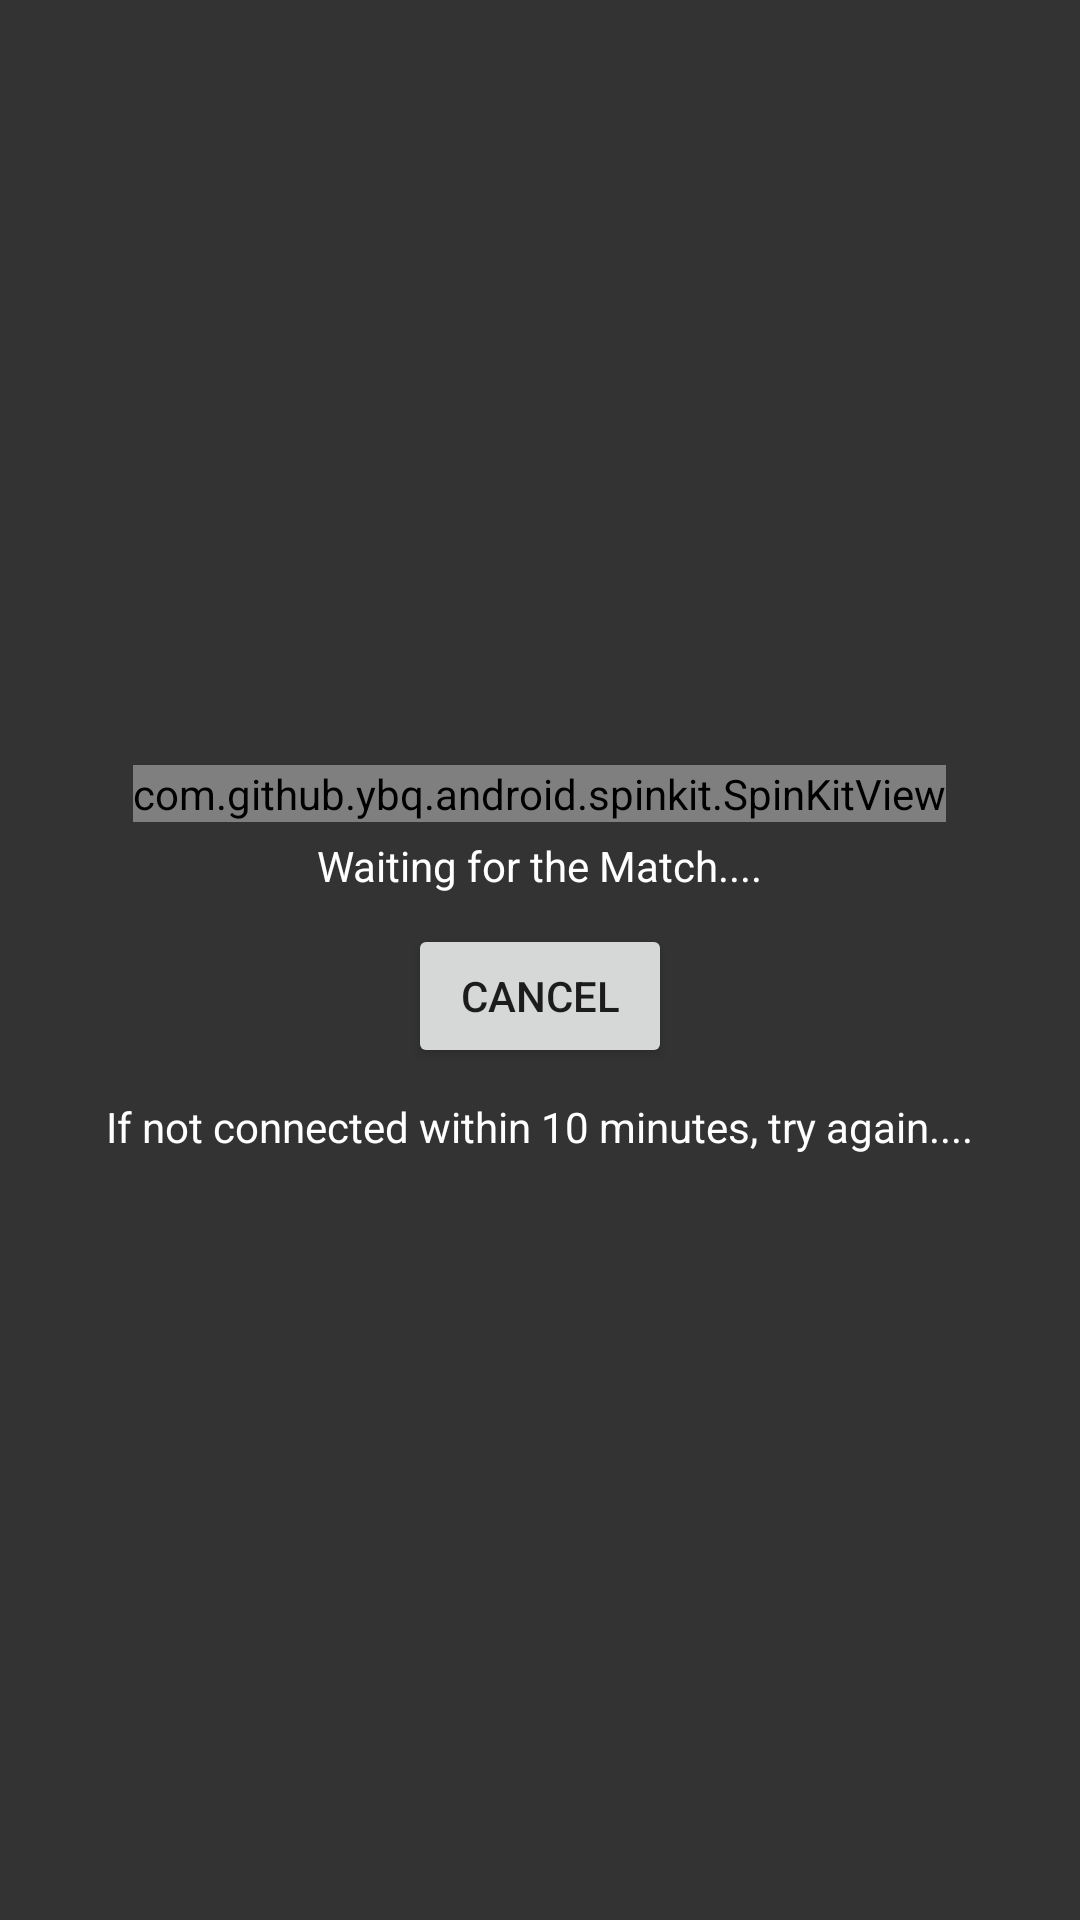

Reconstruct the res/layout file that produces this screen, plus the resources it refers to.
<!-- AndroidManifest.xml: application theme AppTheme -->
<!-- res/layout/activity_waiting_zone.xml -->
<?xml version="1.0" encoding="utf-8"?>
<LinearLayout xmlns:android="http://schemas.android.com/apk/res/android"
    xmlns:tools="http://schemas.android.com/tools"
    android:layout_width="match_parent"
    android:layout_height="match_parent"
    android:background="#333333"
    android:gravity="center"
    android:orientation="vertical"
    tools:context=".WaitingZone">



    <com.github.ybq.android.spinkit.SpinKitView
        xmlns:app="http://schemas.android.com/apk/res-auto"
        android:id="@+id/spin_kit"
        style="@style/SpinKitView.Large.Circle"
        android:layout_width="wrap_content"
        android:layout_height="wrap_content"
        android:layout_gravity="center"
        app:SpinKit_Color="@color/colorAccent" />

    <TextView
        android:id="@+id/waitZoneDesc"
        android:layout_width="wrap_content"
        android:layout_height="wrap_content"
        android:layout_marginTop="5dp"
        android:text="Waiting for the Match...."
        android:textColor="#FFFFFF" />

    <Button
        android:id="@+id/cancelButton"
        android:layout_width="wrap_content"
        android:layout_height="wrap_content"
        android:layout_margin="10dp"
        android:text="Cancel" />

    <TextView
        android:id="@+id/warningNote"
        android:layout_width="wrap_content"
        android:layout_height="wrap_content"
        android:text="If not connected within 10 minutes, try again...."
        android:textColor="#FFFFFF" />
</LinearLayout>
<!-- resources referenced by this layout -->
<resources>
  <color name="colorAccent">#03DAC5</color>
  <style name="AppTheme" parent="Theme.AppCompat.Light.NoActionBar">
          
          <item name="colorPrimary">@color/colorPrimary</item>
          <item name="colorPrimaryDark">@color/colorPrimaryDark</item>
          <item name="colorAccent">@color/colorAccent</item>
      </style>
  <color name="colorPrimary">#BBE1FA</color>
  <color name="colorPrimaryDark">#3700B3</color>
</resources>
